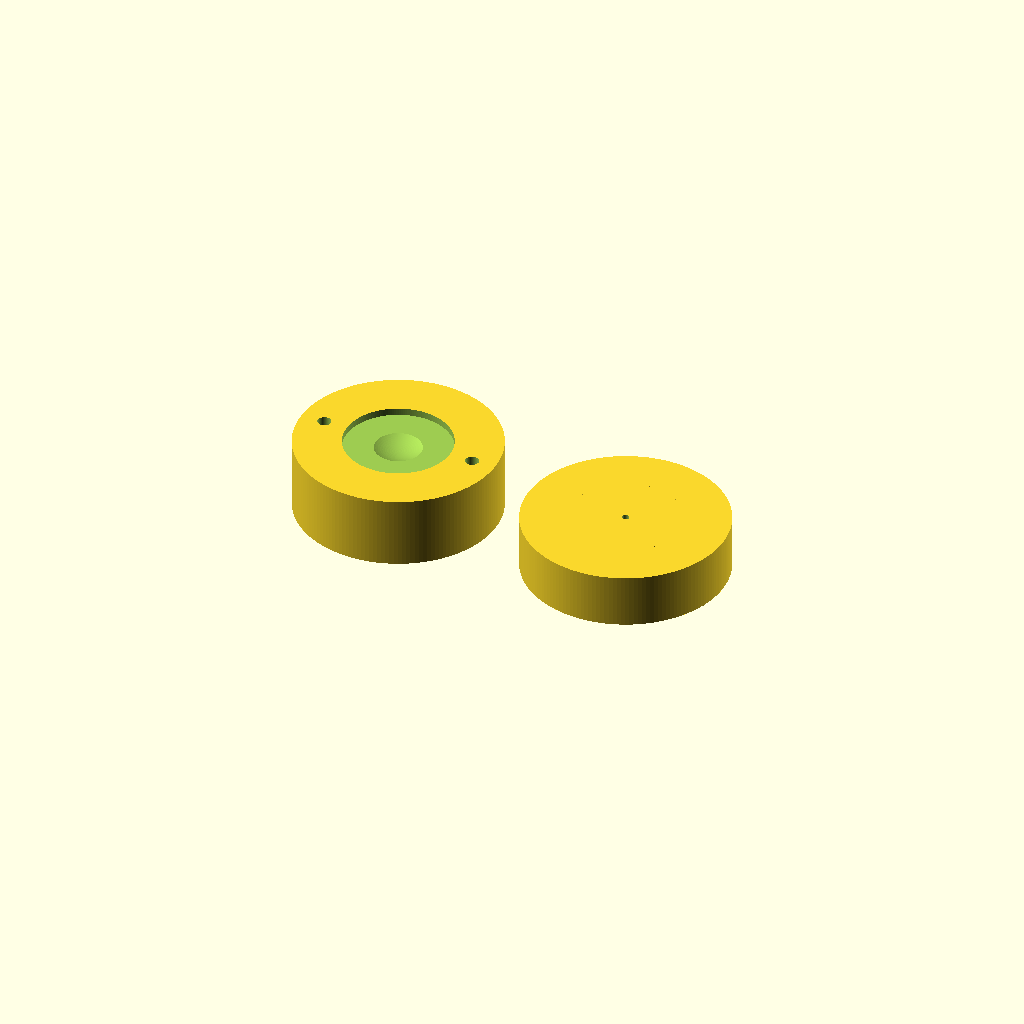
Cell 1 — every parameter at its default value.
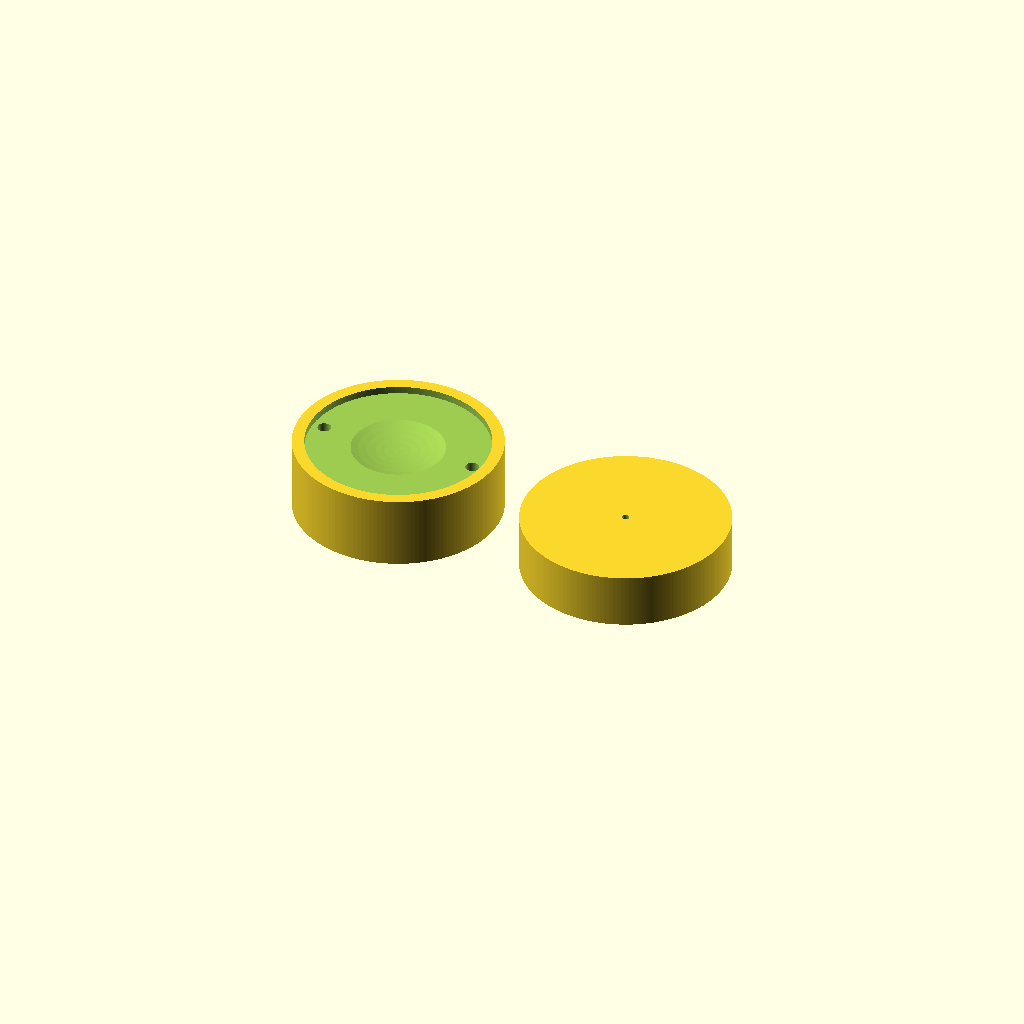
Cell 2 — a set to 12, the other parameters unchanged.
All cells are drawn from one camera (rotation 55°, 0°, 25°, orthographic, colour scheme Cornfield), so only the parameter changes between them.
OpenSCAD source file scripts/dome_mold.scad:
// ExoKey silicone dome mold -- COUPON.md. Cast a soft dome (the native keypad-rubber technology).
// Cavity (bottom) + core (top). Pour two-part silicone into the cavity, press the core (pins align
// it), clamp, cure, demold, trim flash. The wall t is set by the mold GAP, not by print luck.
// Export:  -D 'part="cavity"'  /  -D 'part="core"' .  "section" shows the seated pair, cut, to check t.
part = "both";          // "cavity" | "core" | "both" | "section"

a     = 6;              // dome base radius (mm)
h     = 2;              // dome rise
t     = 0.6;            // shell wall -- silicone, thicker than TPU is fine
rim_w = 3;              // skirt width
rim_d = 1.2;            // skirt thickness
D     = 34;             // mold outer diameter
Hc    = 12;             // cavity height
Ht    = 9;              // core body height
pin_d = 2.0;            // alignment pins
vent  = 1.2;            // apex air-escape / fill hole
$fn   = 160;

Rout = (a*a + h*h) / (2*h);     // outer (dome-convex) sphere radius
zc   = Rout - h;                // its centre, above the rim plane z=0
Rin  = Rout - t;                // inner sphere -> uniform normal wall t
pinx = D/2 - 4;

module cavity() {
  difference() {
    cylinder(h = Hc, d = D);
    translate([0,0, Hc + zc]) sphere(r = Rout);                          // dome-outer bowl at the top
    translate([0,0, Hc - rim_d]) cylinder(h = rim_d + 1, d = 2*(a+rim_w)); // annular skirt recess
    for (s = [-1,1]) translate([s*pinx, 0, Hc - 4]) cylinder(h = 5, d = pin_d + 0.25); // pin holes
  }
}

// core in PRINT orientation: flat seating face at z=0, bump protruding DOWN (-z), body up (+z).
module core() {
  union() {
    difference() {
      union() {
        cylinder(h = Ht, d = D);                                        // full-width presser (covers the pins)
        intersection() {                                                // dome-inner bump, protruding down
          translate([0,0, zc]) sphere(r = Rin);
          translate([0,0, -(h+2)]) cylinder(h = h + 2, d = D);          // keep only the z<0 cap
        }
      }
      translate([0,0, -(h+2)]) cylinder(h = Ht + h + 4, d = vent);      // apex vent up the axis
    }
    for (s = [-1,1]) translate([s*pinx, 0, -3.8]) cylinder(h = 3.8, d = pin_d);  // alignment pins, point down
  }
}

if (part == "cavity") cavity();
if (part == "core")   core();
if (part == "both") { cavity(); translate([D + 6, 0, 0]) core(); }
if (part == "section")                                                  // seated, cut on +x to reveal the t-gap
  difference() {
    union() { cavity(); translate([0,0, Hc]) core(); }
    translate([0, -D, -5]) cube([D, 2*D, Hc + Ht + 10]);
  }
Parameter table extracted from the source (name, type, default, range or options):
part: string, default "both"
a: number, default 6
h: number, default 2
t: number, default 0.6
rim_w: number, default 3
rim_d: number, default 1.2
D: number, default 34
Hc: number, default 12
Ht: number, default 9
pin_d: number, default 2
vent: number, default 1.2
